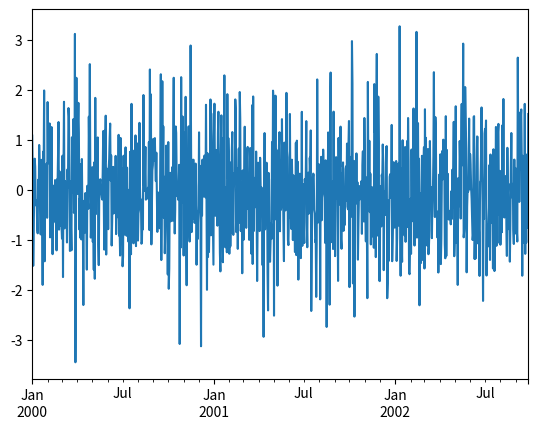

The script that saved this image:
import numpy as np
import pandas as pd
import matplotlib.pyplot as plt

def test_run():

    ts = pd.Series(np.random.randn(1000), index=pd.date_range('1/1/2000', periods=1000))
    ts.plot()
    plt.show()

if __name__ == "__main__":
    test_run()